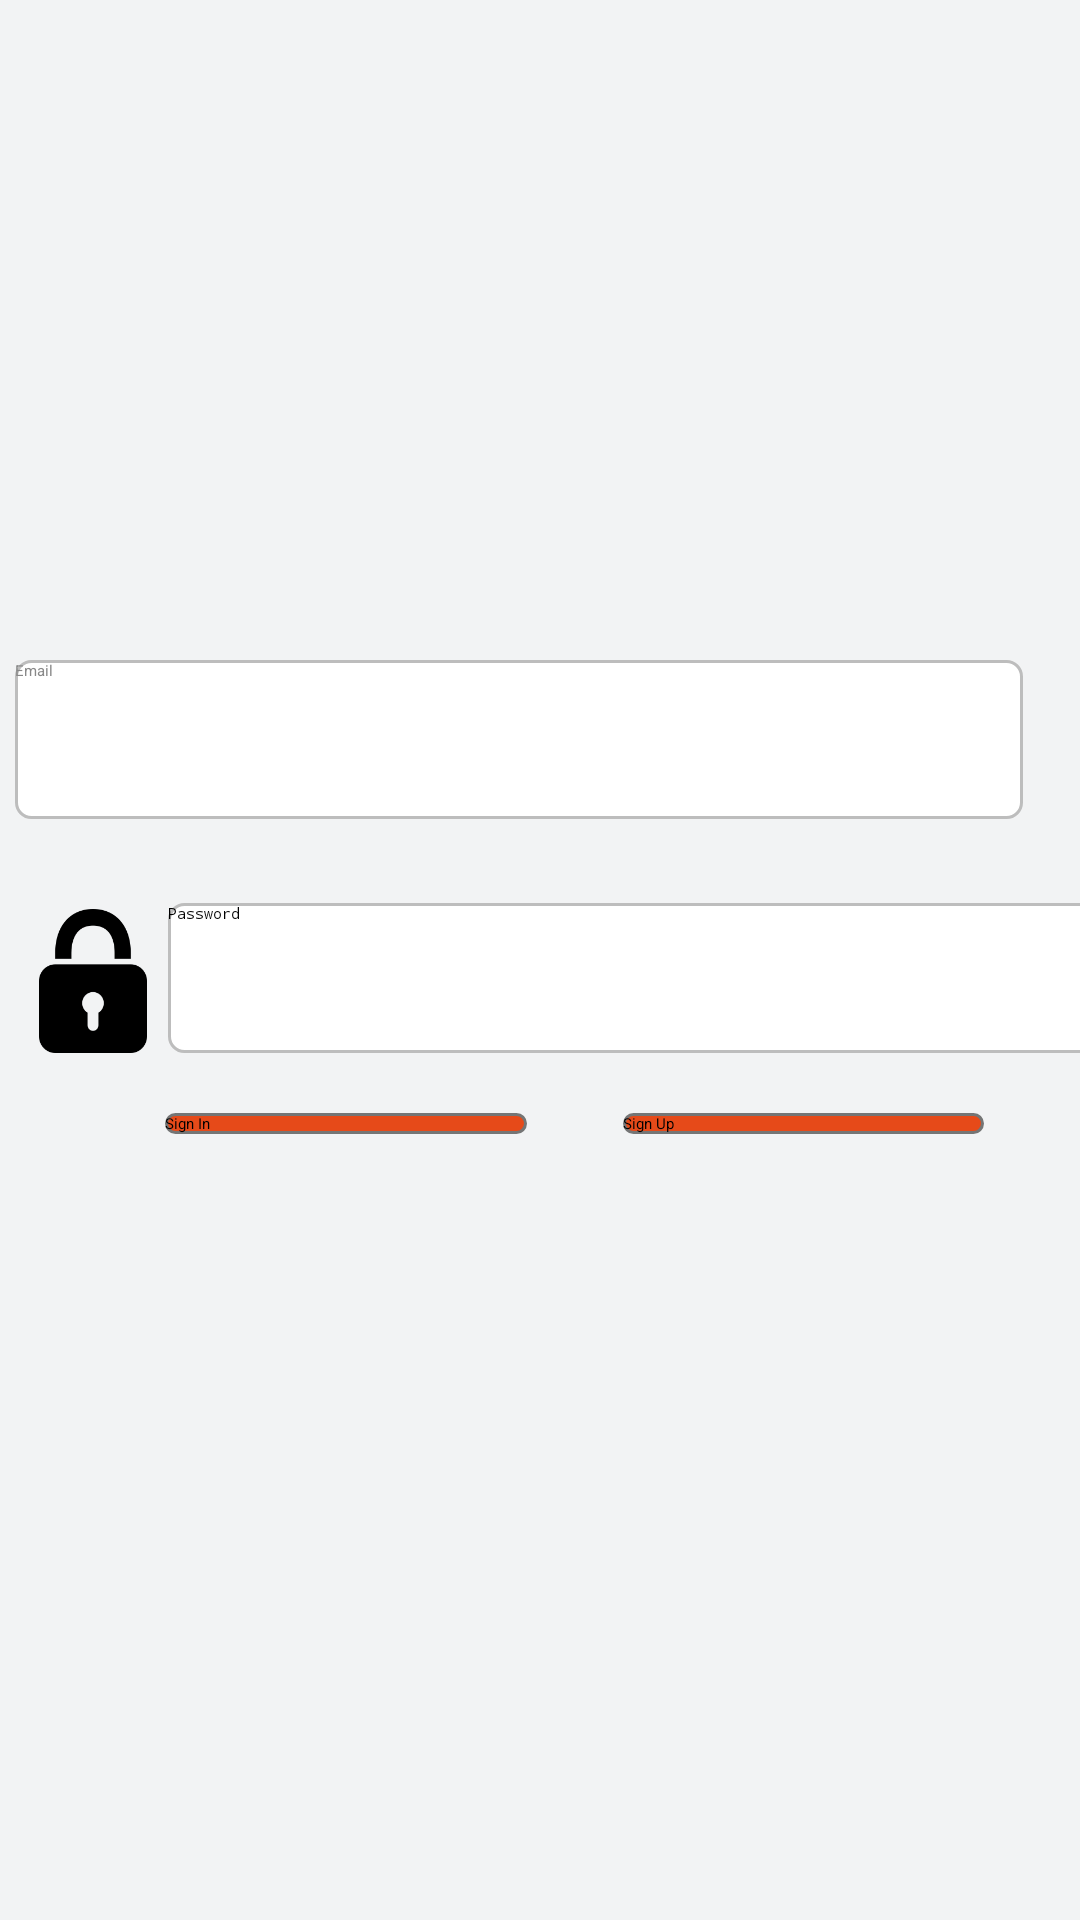

This screen was rendered from an Android layout file. Write that file and the resources it references.
<!-- AndroidManifest.xml: application theme Theme.NoteApp -->
<!-- res/layout/activity_register.xml -->
<?xml version="1.0" encoding="utf-8"?>
<androidx.constraintlayout.widget.ConstraintLayout
    xmlns:android="http://schemas.android.com/apk/res/android"
    xmlns:app="http://schemas.android.com/apk/res-auto"
    xmlns:tools="http://schemas.android.com/tools"
    android:id="@+id/main"
    android:layout_width="match_parent"
    android:layout_height="match_parent"
    android:background="#F2F3F4"
    tools:context=".RegisterActivity">


    <EditText
        android:id="@+id/emailEditText"
        android:layout_width="336dp"
        android:layout_height="53dp"
        android:layout_marginStart="56dp"
        android:layout_marginTop="220dp"
        android:layout_marginEnd="19dp"
        android:background="@drawable/edit_text_background"
        android:drawablePadding="8dp"
        android:ems="10"
        android:hint="Email"
        android:inputType="textEmailAddress"
        android:textColorHint="#888888"
        app:layout_constraintEnd_toEndOf="parent"
        app:layout_constraintHorizontal_bias="1.0"
        app:layout_constraintStart_toStartOf="parent"
        app:layout_constraintTop_toTopOf="parent" />

    <ImageView
        android:id="@+id/user_icon_email"
        android:layout_width="48dp"
        android:layout_height="48dp"
        android:layout_marginStart="8dp"
        android:layout_marginTop="32dp"
        android:layout_marginEnd="8dp"
        android:background="@drawable/user"
        app:layout_constraintBottom_toBottomOf="@id/emailEditText"
        app:layout_constraintEnd_toStartOf="@id/emailEditText"
        app:layout_constraintHorizontal_bias="0.125"
        app:layout_constraintStart_toStartOf="parent"
        app:layout_constraintTop_toTopOf="parent"
        app:layout_constraintVertical_bias="1.0" />

    <Button
        android:id="@+id/signInButton"
        android:layout_width="0dp"
        android:layout_height="wrap_content"
        android:layout_marginStart="55dp"
        android:layout_marginTop="20dp"
        android:layout_marginEnd="16dp"
        android:background="@drawable/button_background"
        android:onClick="signInClick"
        android:text="Sign In"
        app:layout_constraintEnd_toStartOf="@+id/signUpButton"
        app:layout_constraintStart_toStartOf="parent"
        app:layout_constraintTop_toBottomOf="@+id/editTextTextPassword" />

    <ImageView
        android:id="@+id/password_icon"
        android:layout_width="48dp"
        android:layout_height="48dp"
        android:layout_marginStart="8dp"
        android:layout_marginTop="16dp"
        android:layout_marginEnd="8dp"
        android:background="@drawable/password"
        app:layout_constraintBottom_toBottomOf="@id/editTextTextPassword"
        app:layout_constraintEnd_toStartOf="@id/editTextTextPassword"
        app:layout_constraintHorizontal_bias="0.125"
        app:layout_constraintStart_toStartOf="parent"
        app:layout_constraintTop_toTopOf="parent"
        app:layout_constraintVertical_bias="1.0" />

    <EditText
        android:id="@+id/editTextTextPassword"
        android:layout_width="336dp"
        android:layout_height="50dp"
        android:layout_marginStart="56dp"
        android:layout_marginTop="28dp"
        android:background="@drawable/edit_text_background"
        android:drawablePadding="8dp"
        android:ems="10"
        android:hint="Password"
        android:inputType="textPassword"
        app:layout_constraintStart_toStartOf="parent"
        app:layout_constraintTop_toBottomOf="@+id/emailEditText" />

    <Button
        android:id="@+id/signUpButton"
        android:layout_width="0dp"
        android:layout_height="wrap_content"
        android:layout_marginStart="16dp"
        android:layout_marginTop="20dp"
        android:layout_marginEnd="32dp"
        android:background="@drawable/button_background"
        android:onClick="signUpClick"
        android:text="Sign Up"
        app:layout_constraintEnd_toEndOf="parent"
        app:layout_constraintStart_toEndOf="@+id/signInButton"
        app:layout_constraintTop_toBottomOf="@+id/editTextTextPassword" />


</androidx.constraintlayout.widget.ConstraintLayout>
<!-- resources referenced by this layout -->
<resources>
  <!-- drawable button_background (drawable) -->
  <?xml version="1.0" encoding="utf-8"?>
  <shape xmlns:android="http://schemas.android.com/apk/res/android">
      <solid android:color="@color/button_background_dark" /> 
      <corners android:radius="8dp" /> 
      <stroke
          android:width="1dp"
          android:color="@color/hint_color" /> 
  </shape>
  <!-- drawable edit_text_background (drawable) -->
  <?xml version="1.0" encoding="utf-8"?>
      <shape xmlns:android="http://schemas.android.com/apk/res/android">
          <solid android:color="@color/edit_text_background"/> 
          <corners android:radius="5dp"/> 
          <stroke android:width="1dp" android:color="@color/stroke_color"/> 
      </shape>
  <!-- drawable password: png bitmap (drawable, 4070 bytes) -->
  <color name="button_background_dark">#E64A19</color>
  <color name="hint_color">#757575</color>
  <color name="edit_text_background">#FFFFFF</color>
  <color name="stroke_color">#BDBDBD</color>
</resources>
